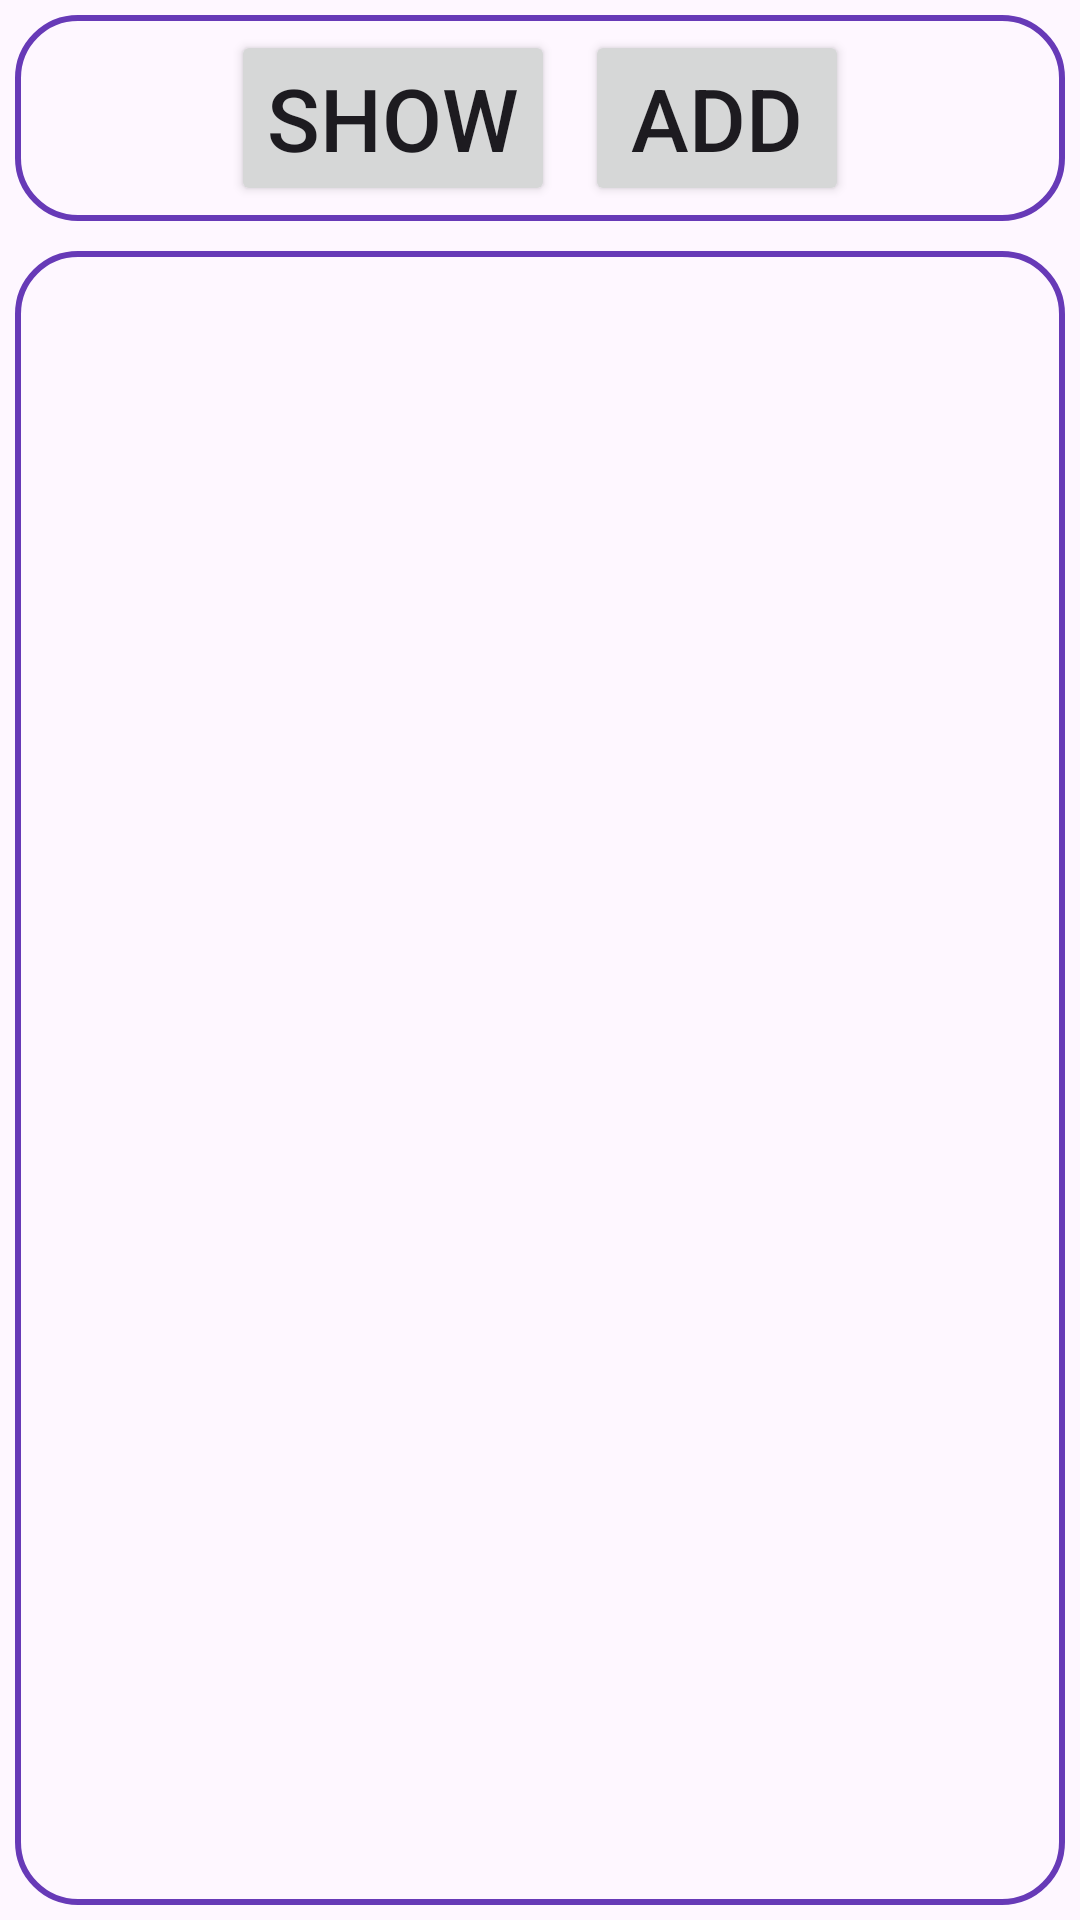

Produce the Android XML layout that renders to this screen, including the resource entries it uses.
<!-- AndroidManifest.xml: application theme Theme.MySQLConnDemoLattest -->
<!-- res/layout/activity_main.xml -->
<?xml version="1.0" encoding="utf-8"?>
<LinearLayout xmlns:android="http://schemas.android.com/apk/res/android"
    xmlns:app="http://schemas.android.com/apk/res-auto"
    xmlns:tools="http://schemas.android.com/tools"
    android:layout_width="match_parent"
    android:layout_height="match_parent"
    tools:context=".MainActivity"
    android:orientation="vertical"
    android:layout_margin="5dp"
    >
    <LinearLayout
        android:layout_width="match_parent"
        android:layout_height="wrap_content"
        android:orientation="horizontal"
        android:gravity="center"
        android:background="@drawable/border"
        android:layout_margin="5dp"
        >
        <Button
            android:layout_width="wrap_content"
            android:layout_height="wrap_content"
            android:text="Show"
            android:textSize="14pt"
            android:onClick="show"
            android:layout_margin="5dp"
            ></Button>

        <Button
            android:layout_width="wrap_content"
            android:layout_height="wrap_content"
            android:text="Add"
            android:textSize="14pt"
            android:layout_margin="5dp"
            android:onClick="adddialog"
            ></Button>

    </LinearLayout>

    <ListView
        android:layout_width="match_parent"
        android:layout_height="match_parent"
        android:id="@+id/lst1"
        android:layout_margin="5dp"
        android:dividerHeight="2dp"
        android:divider="#123456"
        android:background="@drawable/border"
        >
    </ListView>
</LinearLayout>
<!-- resources referenced by this layout -->
<resources>
  <!-- drawable border (drawable) -->
  <?xml version="1.0" encoding="utf-8"?>
  <shape xmlns:android="http://schemas.android.com/apk/res/android"
  android:shape="rectangle"
      >
  <stroke android:width="2dp" android:color="#673AB7"
      ></stroke>
      <corners android:radius="20dp"></corners>
  
  
  </shape>
  <style name="Theme.MySQLConnDemoLattest" parent="Base.Theme.MySQLConnDemoLattest" />
  <style name="Base.Theme.MySQLConnDemoLattest" parent="Theme.Material3.DayNight.NoActionBar">
          
          
      </style>
</resources>
